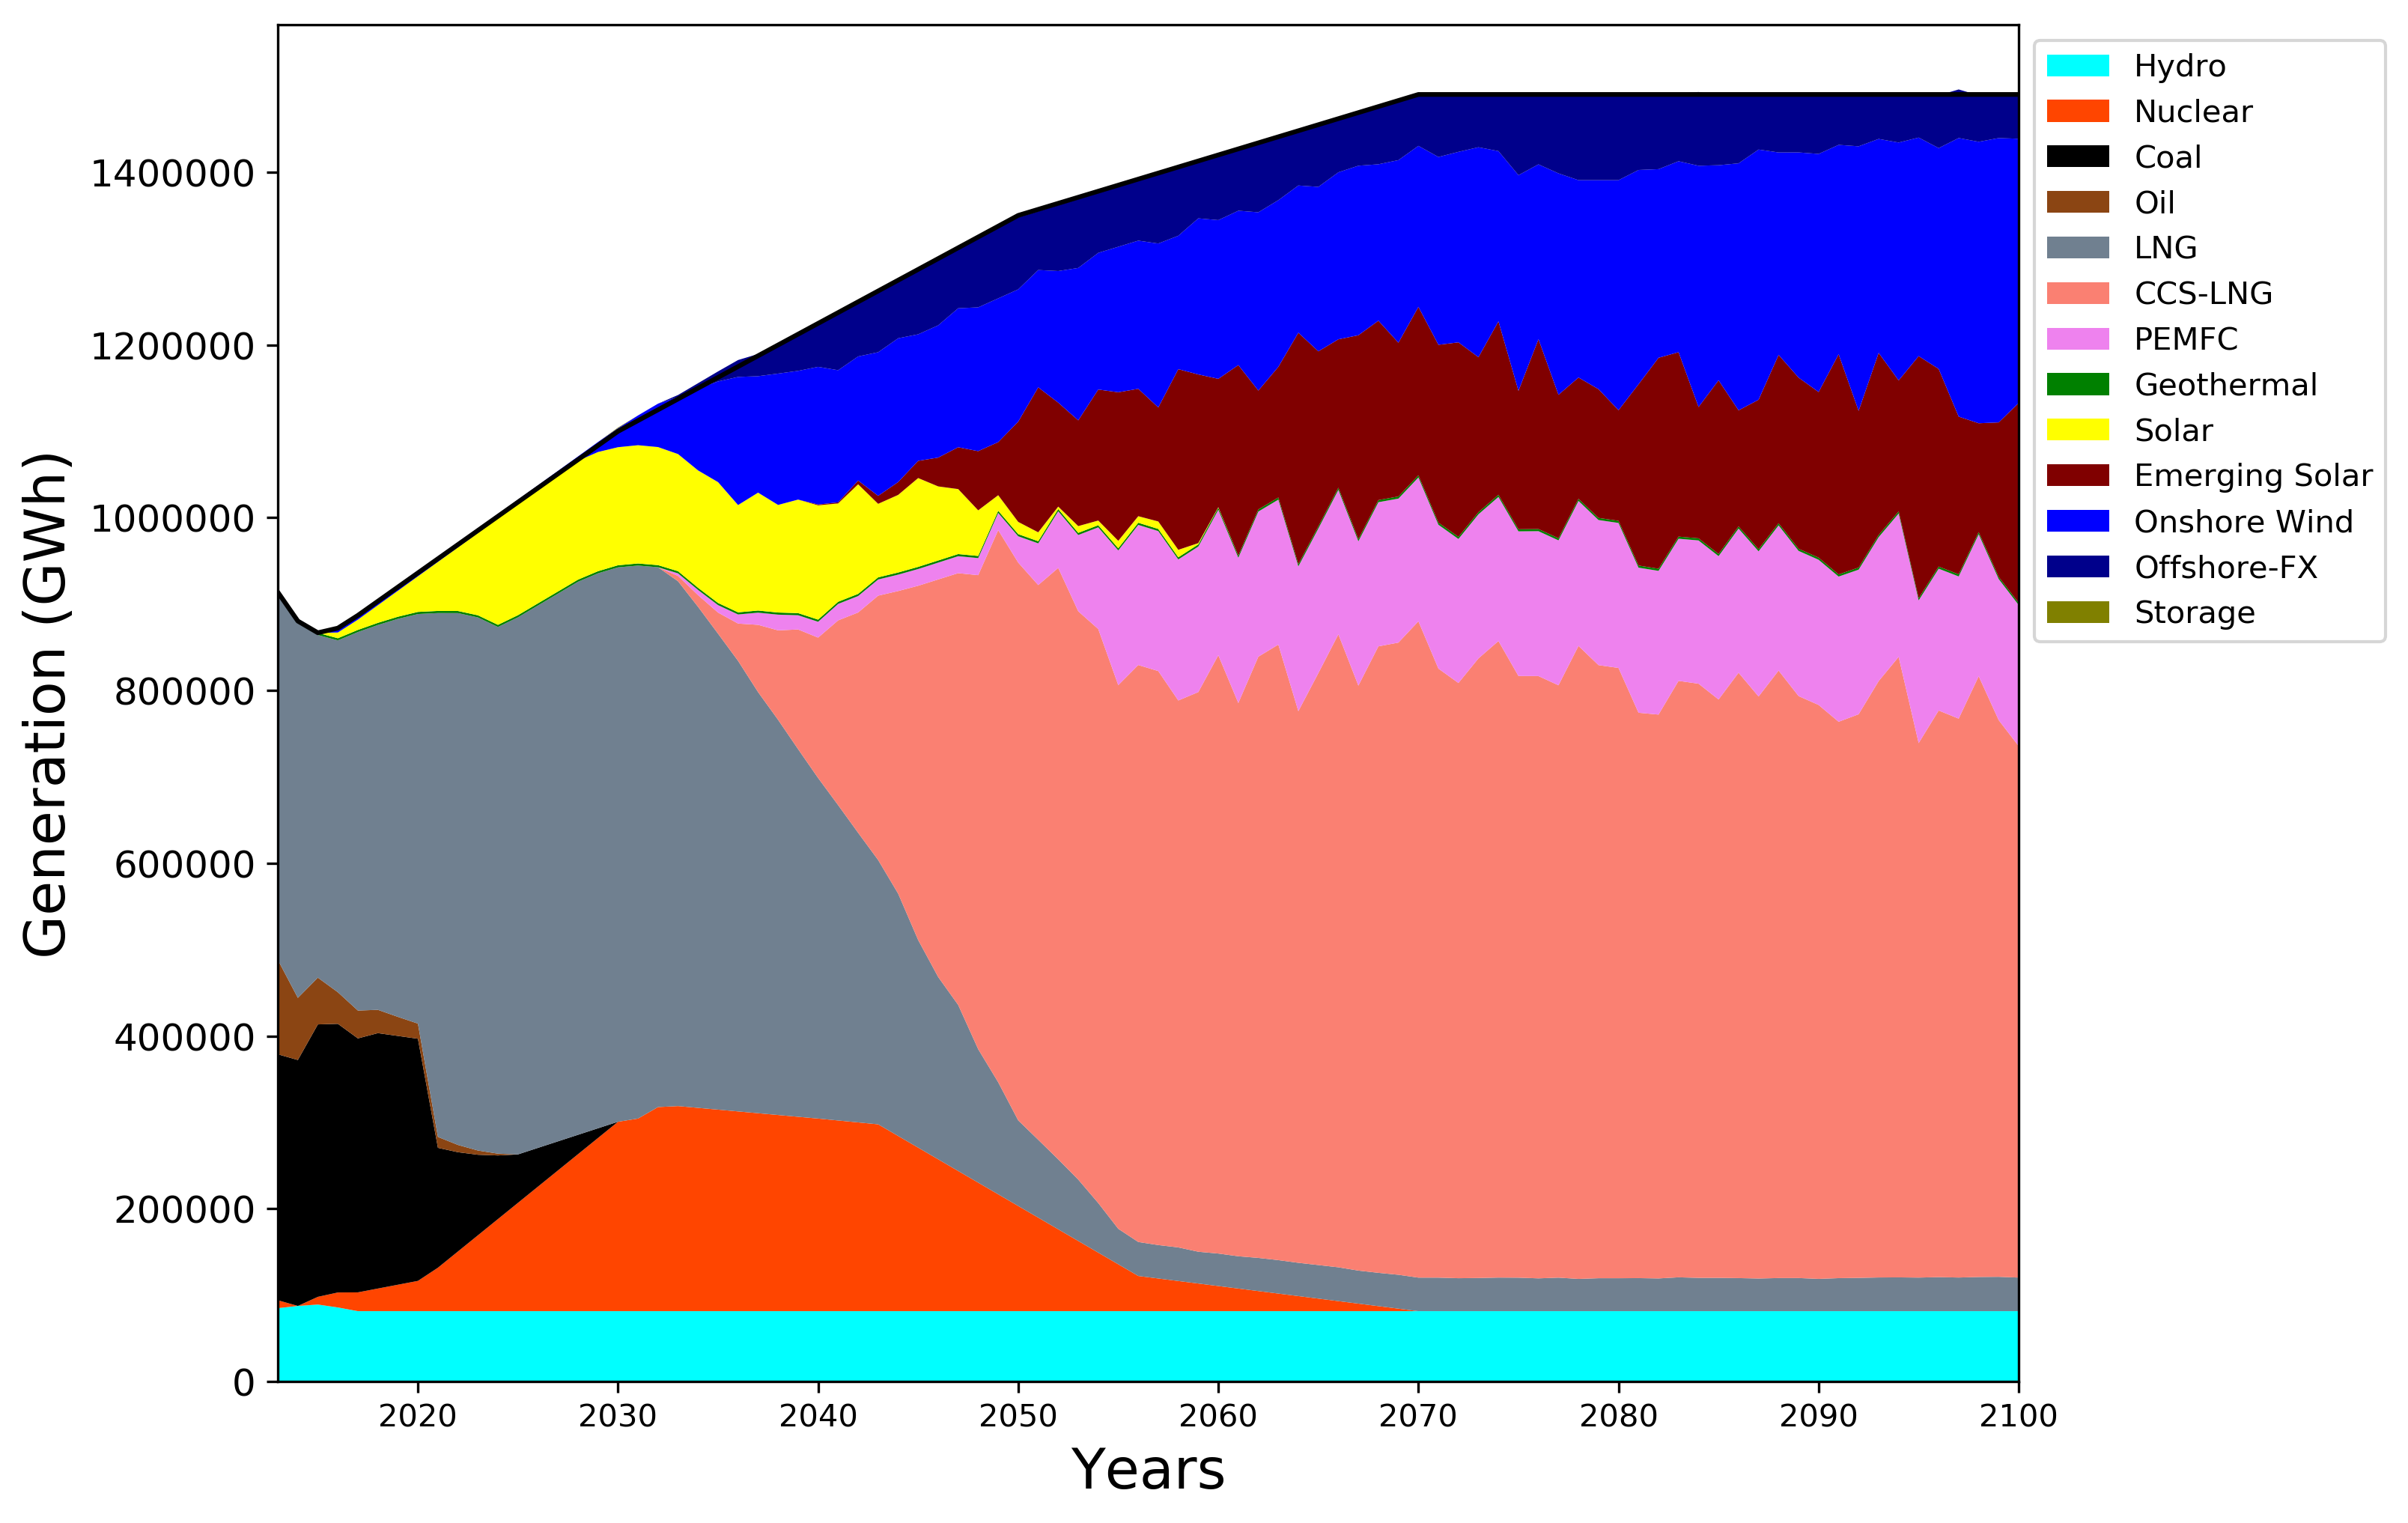

Source data for this figure (header and first rows):
Attribute; Commodity; Period; Process; Region; Scenario; TimeSlice; Vintage; PV
VAR_FOut; ELC; 2013; ELCTECOA; REG1; AFA_TEST; ANNUAL; 2012; 284700
VAR_FOut; ELC; 2014; ELCTECOA; REG1; AFA_TEST; ANNUAL; 2012; 284700
VAR_FOut; ELC; 2015; ELCTECOA; REG1; AFA_TEST; ANNUAL; 2012; 315360
VAR_FOut; ELC; 2016; ELCTECOA; REG1; AFA_TEST; ANNUAL; 2012; 310980
VAR_FOut; ELC; 2017; ELCTECOA; REG1; AFA_TEST; ANNUAL; 2012; 293969
VAR_FOut; ELC; 2018; ELCTECOA; REG1; AFA_TEST; ANNUAL; 2012; 295650
VAR_FOut; ELC; 2019; ELCTECOA; REG1; AFA_TEST; ANNUAL; 2012; 287985
VAR_FOut; ELC; 2020; ELCTECOA; REG1; AFA_TEST; ANNUAL; 2012; 280320
VAR_FOut; ELC; 2021; ELCTECOA; REG1; AFA_TEST; ANNUAL; 2012; 138758
VAR_FOut; ELC; 2022; ELCTECOA; REG1; AFA_TEST; ANNUAL; 2012; 114931
VAR_FOut; ELC; 2023; ELCTECOA; REG1; AFA_TEST; ANNUAL; 2012; 93206
VAR_FOut; ELC; 2024; ELCTECOA; REG1; AFA_TEST; ANNUAL; 2012; 73584
VAR_FOut; ELC; 2025; ELCTECOA; REG1; AFA_TEST; ANNUAL; 2012; 56064
VAR_FOut; ELC; 2026; ELCTECOA; REG1; AFA_TEST; ANNUAL; 2012; 44851
VAR_FOut; ELC; 2027; ELCTECOA; REG1; AFA_TEST; ANNUAL; 2012; 33638
VAR_FOut; ELC; 2028; ELCTECOA; REG1; AFA_TEST; ANNUAL; 2012; 22426
VAR_FOut; ELC; 2029; ELCTECOA; REG1; AFA_TEST; ANNUAL; 2012; 11213
VAR_FOut; ELC; 2013; ELCTEGEO; REG1; AFA_TEST; ANNUAL; 2012; 2428
VAR_FOut; ELC; 2014; ELCTEGEO; REG1; AFA_TEST; ANNUAL; 2012; 2453
VAR_FOut; ELC; 2015; ELCTEGEO; REG1; AFA_TEST; ANNUAL; 2012; 2428
VAR_FOut; ELC; 2016; ELCTEGEO; REG1; AFA_TEST; ANNUAL; 2012; 2453
VAR_FOut; ELC; 2017; ELCTEGEO; REG1; AFA_TEST; ANNUAL; 2012; 2453
VAR_FOut; ELC; 2018; ELCTEGEO; REG1; AFA_TEST; ANNUAL; 2012; 2453
VAR_FOut; ELC; 2019; ELCTEGEO; REG1; AFA_TEST; ANNUAL; 2012; 2453
VAR_FOut; ELC; 2020; ELCTEGEO; REG1; AFA_TEST; ANNUAL; 2012; 2453
VAR_FOut; ELC; 2021; ELCTEGEO; REG1; AFA_TEST; ANNUAL; 2012; 2428
VAR_FOut; ELC; 2022; ELCTEGEO; REG1; AFA_TEST; ANNUAL; 2012; 2428
VAR_FOut; ELC; 2023; ELCTEGEO; REG1; AFA_TEST; ANNUAL; 2012; 2428
VAR_FOut; ELC; 2024; ELCTEGEO; REG1; AFA_TEST; ANNUAL; 2012; 2428
VAR_FOut; ELC; 2025; ELCTEGEO; REG1; AFA_TEST; ANNUAL; 2012; 2428
VAR_FOut; ELC; 2026; ELCTEGEO; REG1; AFA_TEST; ANNUAL; 2012; 2428
VAR_FOut; ELC; 2027; ELCTEGEO; REG1; AFA_TEST; ANNUAL; 2012; 2428
VAR_FOut; ELC; 2028; ELCTEGEO; REG1; AFA_TEST; ANNUAL; 2012; 2428
VAR_FOut; ELC; 2029; ELCTEGEO; REG1; AFA_TEST; ANNUAL; 2012; 2428
VAR_FOut; ELC; 2030; ELCTEGEO; REG1; AFA_TEST; ANNUAL; 2012; 2428
VAR_FOut; ELC; 2031; ELCTEGEO; REG1; AFA_TEST; ANNUAL; 2012; 2428
VAR_FOut; ELC; 2032; ELCTEGEO; REG1; AFA_TEST; ANNUAL; 2012; 2428
VAR_FOut; ELC; 2033; ELCTEGEO; REG1; AFA_TEST; ANNUAL; 2012; 2453
VAR_FOut; ELC; 2034; ELCTEGEO; REG1; AFA_TEST; ANNUAL; 2012; 2453
VAR_FOut; ELC; 2035; ELCTEGEO; REG1; AFA_TEST; ANNUAL; 2012; 2453
VAR_FOut; ELC; 2036; ELCTEGEO; REG1; AFA_TEST; ANNUAL; 2012; 2453
VAR_FOut; ELC; 2037; ELCTEGEO; REG1; AFA_TEST; ANNUAL; 2012; 2453
VAR_FOut; ELC; 2038; ELCTEGEO; REG1; AFA_TEST; ANNUAL; 2012; 2453
VAR_FOut; ELC; 2039; ELCTEGEO; REG1; AFA_TEST; ANNUAL; 2012; 2453
VAR_FOut; ELC; 2040; ELCTEGEO; REG1; AFA_TEST; ANNUAL; 2012; 2453
VAR_FOut; ELC; 2041; ELCTEGEO; REG1; AFA_TEST; ANNUAL; 2012; 2453
VAR_FOut; ELC; 2042; ELCTEGEO; REG1; AFA_TEST; ANNUAL; 2012; 2453
VAR_FOut; ELC; 2043; ELCTEGEO; REG1; AFA_TEST; ANNUAL; 2012; 2453
VAR_FOut; ELC; 2044; ELCTEGEO; REG1; AFA_TEST; ANNUAL; 2012; 2453
VAR_FOut; ELC; 2045; ELCTEGEO; REG1; AFA_TEST; ANNUAL; 2012; 2453
VAR_FOut; ELC; 2046; ELCTEGEO; REG1; AFA_TEST; ANNUAL; 2012; 2453
VAR_FOut; ELC; 2047; ELCTEGEO; REG1; AFA_TEST; ANNUAL; 2012; 2453
VAR_FOut; ELC; 2048; ELCTEGEO; REG1; AFA_TEST; ANNUAL; 2012; 2453
VAR_FOut; ELC; 2049; ELCTEGEO; REG1; AFA_TEST; ANNUAL; 2012; 2453
VAR_FOut; ELC; 2050; ELCTEGEO; REG1; AFA_TEST; ANNUAL; 2012; 2453
VAR_FOut; ELC; 2051; ELCTEGEO; REG1; AFA_TEST; ANNUAL; 2012; 2453
VAR_FOut; ELC; 2052; ELCTEGEO; REG1; AFA_TEST; ANNUAL; 2012; 2453
VAR_FOut; ELC; 2053; ELCTEGEO; REG1; AFA_TEST; ANNUAL; 2012; 2453
VAR_FOut; ELC; 2054; ELCTEGEO; REG1; AFA_TEST; ANNUAL; 2012; 2453
VAR_FOut; ELC; 2055; ELCTEGEO; REG1; AFA_TEST; ANNUAL; 2012; 2453
... 4,576 more rows
